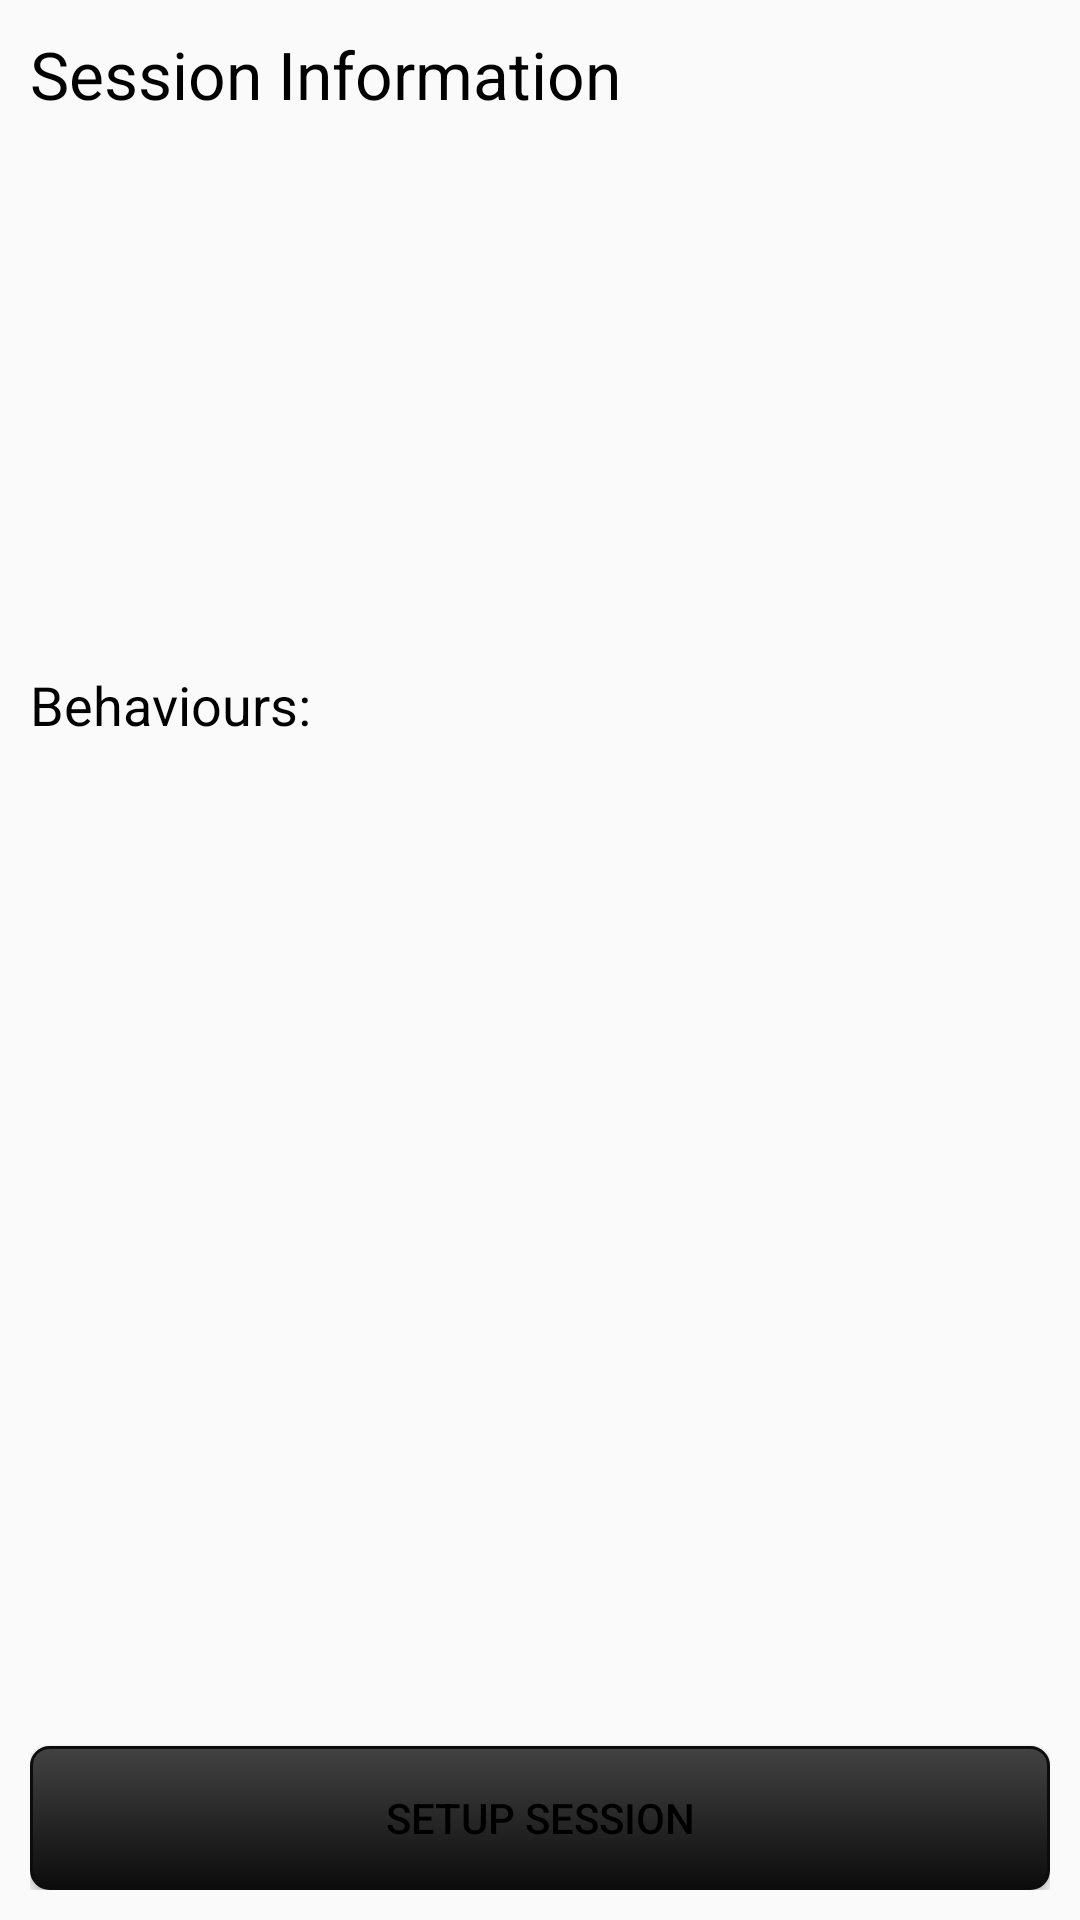

The Android layout XML behind this screen, and the referenced resources:
<!-- AndroidManifest.xml: application theme AppTheme -->
<!-- res/layout/activity_session.xml -->
<LinearLayout xmlns:android="http://schemas.android.com/apk/res/android"
    xmlns:tools="http://schemas.android.com/tools" android:layout_width="match_parent"
    android:layout_height="match_parent"
    android:padding="10dp"
    tools:context="com.example.BehaveMonitor.SessionActivity"
    android:orientation="vertical"
    android:id="@+id/session_main_layout">

    <LinearLayout
        android:layout_width="match_parent"
        android:layout_height="match_parent"
        android:orientation="vertical"
        android:visibility="visible"
        android:id="@+id/info_layout">

        <TextView
            android:layout_width="wrap_content"
            android:layout_height="wrap_content"
            android:textAppearance="?android:attr/textAppearanceLarge"
            android:text="@string/activity_session_setup_heading"/>

        <TextView
            android:layout_width="wrap_content"
            android:layout_height="wrap_content"
            android:textAppearance="?android:attr/textAppearanceMedium"
            android:layout_marginTop="6dp"
            android:id="@+id/sNameText"/>

        <TextView
            android:layout_width="wrap_content"
            android:layout_height="wrap_content"
            android:textAppearance="?android:attr/textAppearanceMedium"
            android:layout_marginTop="20dp"
            android:id="@+id/sLocText"/>

        <TextView
            android:id="@+id/setup_observations_text"
            android:layout_width="wrap_content"
            android:layout_height="wrap_content"
            android:layout_marginTop="20dp"
            android:textAppearance="?android:attr/textAppearanceMedium"/>

        <TextView
            android:layout_width="wrap_content"
            android:layout_height="wrap_content"
            android:textAppearance="?android:attr/textAppearanceMedium"
            android:layout_marginTop="20dp"
            android:id="@+id/sTmpText"/>

        <TextView
            android:layout_width="wrap_content"
            android:layout_height="wrap_content"
            android:layout_marginTop="20dp"
            android:textAppearance="?android:attr/textAppearanceMedium"
            android:text="@string/activity_session_behaviours"
            android:id="@+id/bText" />

        <ListView
            android:id="@+id/session_behaviour_list"
            android:layout_width="match_parent"
            android:layout_height="0dp"
            android:layout_weight="1"
            android:layout_marginLeft="30dp"
            android:layout_marginStart="30dp"
            android:dividerHeight="0dp"
            android:divider="@null"/>

        <Button
            android:layout_width="match_parent"
            android:layout_height="wrap_content"
            android:layout_marginTop="5dp"
            android:text="@string/activity_session_setup_button"
            android:background="@drawable/button_style"
            android:textColor="@color/black"
            android:id="@+id/setup_session" />

    </LinearLayout>

    <Button
        android:id="@+id/start_session_btn"
        android:layout_width="match_parent"
        android:layout_height="wrap_content"
        android:layout_marginBottom="10dp"
        android:background="@drawable/button_style"
        android:textColor="@color/black"
        android:text="@string/activity_session_start_button" />

    <Button
        android:id="@+id/end_session_btn"
        android:layout_width="match_parent"
        android:layout_height="wrap_content"
        android:layout_marginBottom="10dp"
        android:background="@drawable/button_style"
        android:textColor="@color/black"
        android:text="@string/activity_session_end_button"
        android:onClick="endSession"
        android:visibility="gone" />

    <TextView
        android:id="@+id/session_observation_name"
        android:layout_width="wrap_content"
        android:layout_height="wrap_content" />

    <LinearLayout
        android:layout_width="match_parent"
        android:layout_height="wrap_content"
        android:layout_marginBottom="10dp">

        <LinearLayout
            android:layout_width="0dp"
            android:layout_height="wrap_content"
            android:layout_weight="0.33">

            <TextView
                android:layout_width="wrap_content"
                android:layout_height="wrap_content"
                android:textColor="@color/white"
                android:text="@string/activity_session_observation"/>

            <TextView
                android:id="@+id/session_observation_number"
                android:layout_width="wrap_content"
                android:layout_height="wrap_content"
                android:textColor="@color/white" />

        </LinearLayout>

        <TextView
            android:layout_width="0dp"
            android:layout_height="wrap_content"
            android:layout_weight="0.5"
            android:textColor="@color/white"
            android:gravity="end"
            android:text="@string/activity_session_observation_time"/>

        <TextView
            android:id="@+id/session_time"
            android:layout_width="80dp"
            android:layout_height="wrap_content"
            android:textColor="@color/white"
            android:text="@string/activity_session_default_time" />

    </LinearLayout>

    <GridView
        android:id="@+id/session_behaviour_grid"
        android:layout_width="match_parent"
        android:layout_height="0dp"
        android:layout_weight="1"
        android:stretchMode="columnWidth"
        android:numColumns="3"
        android:horizontalSpacing="3dp"
        android:verticalSpacing="3dp"
        android:gravity="center" />

    <View
        android:layout_width="match_parent"
        android:layout_height="1dp"
        android:background="@color/white" />

    <TextView
        android:layout_width="match_parent"
        android:layout_height="wrap_content"
        android:layout_marginTop="10dp"
        android:textColor="@color/white"
        android:textSize="16sp"
        android:text="@string/activity_session_history"/>

    <ListView
        android:id="@+id/session_history_list"
        android:layout_width="match_parent"
        android:layout_height="140dp"
        android:layout_marginTop="5dp"
        android:divider="@null"
        android:dividerHeight="3dp" />

</LinearLayout>
<!-- resources referenced by this layout -->
<resources>
  <color name="black">#000</color>
  <color name="white">#fff</color>
  <!-- drawable button_style (drawable) -->
  <?xml version="1.0" encoding="utf-8"?>
  <selector xmlns:android="http://schemas.android.com/apk/res/android">
      <item android:state_pressed="true" android:drawable="@drawable/button_pressed" />
      <item android:drawable="@drawable/button_rest" />
  </selector>
  <string name="activity_session_behaviours">Behaviours:</string>
  <string name="activity_session_default_time">Not Started</string>
  <string name="activity_session_end_button">End Observation</string>
  <string name="activity_session_history">Observation History</string>
  <string name="activity_session_observation">"Observation:  "</string>
  <string name="activity_session_observation_time">"Observation time:  "</string>
  <string name="activity_session_setup_button">Setup Session</string>
  <string name="activity_session_setup_heading">Session Information</string>
  <string name="activity_session_start_button">Start Observation</string>
  <style name="AppTheme" parent="Theme.AppCompat.Light.DarkActionBar">
          
          <item name="android:textColor">#000</item>
      </style>
  <!-- drawable button_pressed (drawable) -->
  <?xml version="1.0" encoding="utf-8"?>
  <shape xmlns:android="http://schemas.android.com/apk/res/android">
  
      
  
      
          
          
  
      <corners android:radius="2dp" />
  
      <solid android:color="#fff3f3f3" />
  
      <stroke
          android:width="1dp"
          android:color="#ff989898" />
  
  </shape>
  <!-- drawable button_rest (drawable) -->
  <?xml version="1.0" encoding="utf-8"?>
  <shape xmlns:android="http://schemas.android.com/apk/res/android">
  
      <gradient
          android:startColor="#ff434343"
          android:endColor="#ff0c0c0c"
          android:angle="270" />
  
      <stroke
          android:width="1dp"
          android:color="#ff0c0c0c" />
  
      <corners android:radius="6dp" />
  
  </shape>
</resources>
